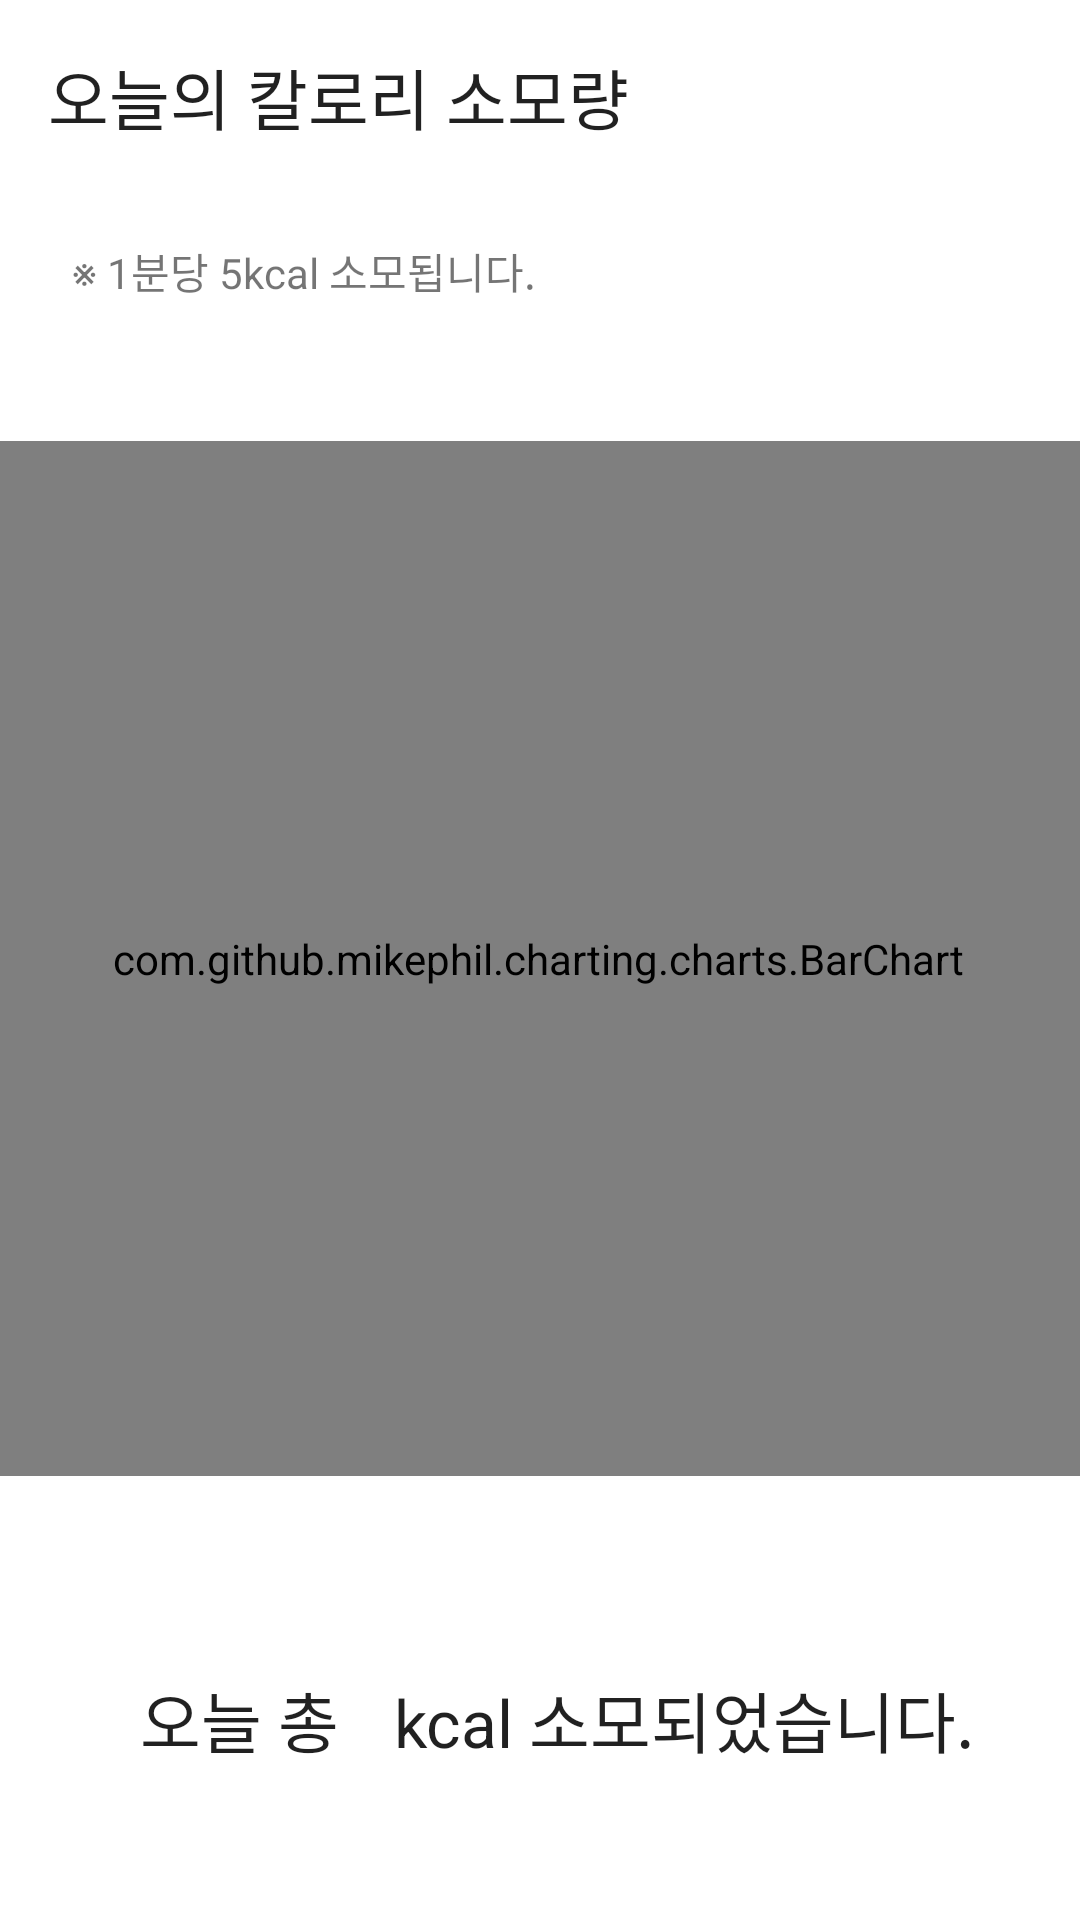

Layout XML and referenced resources for this Android screen:
<!-- AndroidManifest.xml: application theme Theme.Guru2 -->
<!-- res/layout/activity_health_cal.xml -->
<?xml version="1.0" encoding="utf-8"?>
<androidx.constraintlayout.widget.ConstraintLayout xmlns:android="http://schemas.android.com/apk/res/android"
    xmlns:app="http://schemas.android.com/apk/res-auto"
    xmlns:tools="http://schemas.android.com/tools"
    android:layout_width="match_parent"
    android:layout_height="match_parent"
    tools:context=".HealthCalActivity">

    <com.github.mikephil.charting.charts.BarChart
        android:id="@+id/barChart"
        android:layout_width="370dp"
        android:layout_height="345dp"
        android:layout_marginBottom="148dp"
        app:layout_constraintBottom_toBottomOf="parent"
        app:layout_constraintEnd_toEndOf="parent"
        app:layout_constraintHorizontal_bias="0.609"
        app:layout_constraintLeft_toLeftOf="parent"
        app:layout_constraintRight_toRightOf="parent"
        app:layout_constraintStart_toStartOf="parent" />

    <TextView
        android:id="@+id/textView"
        android:layout_width="wrap_content"
        android:layout_height="wrap_content"
        android:layout_marginStart="16dp"
        android:layout_marginTop="16dp"
        android:text="오늘의 칼로리 소모량"
        android:textAppearance="@style/TextAppearance.AppCompat.Large"
        app:layout_constraintStart_toStartOf="parent"
        app:layout_constraintTop_toTopOf="parent" />

    <TextView
        android:id="@+id/kcal"
        android:layout_width="70dp"
        android:layout_height="31dp"
        android:layout_marginStart="136dp"
        android:layout_marginBottom="52dp"
        android:textAppearance="@style/TextAppearance.AppCompat.Large"
        app:layout_constraintBottom_toBottomOf="parent"
        app:layout_constraintStart_toStartOf="parent" />

    <TextView
        android:id="@+id/textView8"
        android:layout_width="202dp"
        android:layout_height="31dp"
        android:layout_marginBottom="52dp"
        android:text="kcal 소모되었습니다."
        android:textAppearance="@style/TextAppearance.AppCompat.Large"
        app:layout_constraintBottom_toBottomOf="parent"
        app:layout_constraintEnd_toEndOf="parent"
        app:layout_constraintHorizontal_bias="0.832"
        app:layout_constraintStart_toStartOf="parent" />

    <TextView
        android:id="@+id/textView7"
        android:layout_width="202dp"
        android:layout_height="31dp"
        android:layout_marginBottom="52dp"
        android:text="오늘 총"
        android:textAppearance="@style/TextAppearance.AppCompat.Large"
        app:layout_constraintBottom_toBottomOf="parent"
        app:layout_constraintEnd_toEndOf="parent"
        app:layout_constraintHorizontal_bias="0.296"
        app:layout_constraintStart_toStartOf="parent" />

    <TextView
        android:id="@+id/textView9"
        android:layout_width="wrap_content"
        android:layout_height="wrap_content"
        android:layout_marginStart="24dp"
        android:layout_marginTop="80dp"
        android:text="※ 1분당 5kcal 소모됩니다."
        app:layout_constraintStart_toStartOf="parent"
        app:layout_constraintTop_toTopOf="parent" />

    <ImageButton
        android:id="@+id/calendarButton"
        android:layout_width="46dp"
        android:layout_height="44dp"
        android:layout_marginTop="8dp"
        android:layout_marginEnd="8dp"
        android:background="@android:color/transparent"
        app:layout_constraintEnd_toEndOf="parent"
        app:layout_constraintTop_toTopOf="parent"
        app:srcCompat="@drawable/cal" />

</androidx.constraintlayout.widget.ConstraintLayout>
<!-- resources referenced by this layout -->
<resources>
  <style name="Theme.Guru2" parent="Theme.MaterialComponents.DayNight.DarkActionBar">
          
          <item name="colorPrimary">@color/purple_500</item>
          <item name="colorPrimaryVariant">@color/purple_700</item>
          <item name="colorOnPrimary">@color/white</item>
          
          <item name="colorSecondary">@color/teal_200</item>
          <item name="colorSecondaryVariant">@color/teal_700</item>
          <item name="colorOnSecondary">@color/black</item>
          
          <item name="android:statusBarColor" tools:targetApi="l">?attr/colorPrimaryVariant</item>
          
      </style>
  <color name="purple_500">#FF6200EE</color>
  <color name="purple_700">#FF3700B3</color>
  <color name="white">#FFFFFFFF</color>
  <color name="teal_200">#FF03DAC5</color>
  <color name="teal_700">#FF018786</color>
  <color name="black">#FF000000</color>
</resources>
